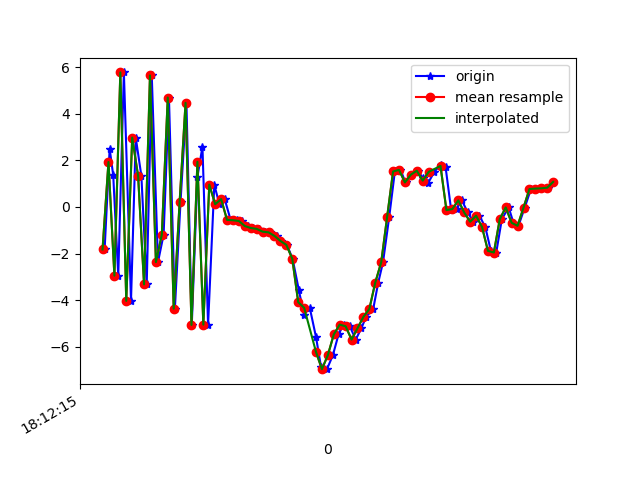

The data file committed next to this chart (first rows):
1617819136067, 514779616450984, -1.8223932, -0.26667905, 5.022623
1617819136084, 514779635681754, 2.498, 0.7695, -6.905
1617819136096, 514779654912524, 1.358, 1.998, 9.241
1617819136113, 514779674143294, -2.945, 0.847, -7.376
1617819136132, 514779693374064, 5.77, 1.723, 4.513
1617819136156, 514779712604834, -4.028, -0.7197, 1.154
1617819136172, 514779731835604, 2.976, 0.9057, -5.405
1617819136191, 514779751066374, 1.328, 0.4157, 8.308
1617819136209, 514779770297144, -3.32, -0.3765, -6.414
1617819136226, 514779789527914, 5.641, 1.549, 1.383
1617819136247, 514779808758684, -2.365, -0.622, 5.375
1617819136266, 514779827989454, -1.184, 0.05828, -7.899
1617819136284, 514779847220224, 4.692, 1.175, 5.353
1617819136304, 514779866450994, -4.361, -0.5616, 2.209
1617819136323, 514779885681764, 0.2115, 0.5555, -7.549
1617819136343, 514779904912534, 4.466, 0.8934, 6.481
1617819136361, 514779924143304, -5.059, -1.083, 0.5167
1617819136380, 514779943374074, 1.29, 0.8548, -6.304
1617819136397, 514779962604844, 2.584, 0.8175, 7.494
1617819136416, 514779981835614, -5.047, -1.036, -0.8583
1617819136437, 514780001066384, 0.9562, 0.04557, -1.242
1617819136454, 514780020297154, 0.1167, 0.01685, 0.302
1617819136472, 514780039527924, 0.3371, 0.2376, 0.07008
1617819136492, 514780058758694, -0.5558, 0.08787, 0.003969
1617819136512, 514780077989464, -0.569, -0.0962, -0.05188
1617819136532, 514780097220234, -0.6017, -0.1218, 0.00164
1617819136549, 514780116451004, -0.8187, 0.001854, 0.08891
1617819136569, 514780135681774, -0.9023, 0.09225, -0.0584
1617819136588, 514780154912544, -0.9408, -0.03208, -0.0209
1617819136607, 514780174143314, -1.06, -0.07906, 0.272
1617819136626, 514780193374084, -1.088, -0.04376, 0.7478
1617819136647, 514780212604854, -1.242, 0.293, 0.9254
1617819136662, 514780231835624, -1.457, 0.9229, 1.318
1617819136682, 514780251066394, -1.627, 1.964, 2.598
1617819136701, 514780270297164, -2.221, 4.217, 3.534
1617819136722, 514780289527934, -3.554, 6.502, 2.669
1617819136739, 514780308758704, -4.613, 7.658, 6.667
1617819136759, 514780327989474, -4.324, 7.418, 11.34
1617819136780, 514780347220244, -5.577, 6.489, 11.36
1617819136797, 514780366451014, -6.857, 4.438, 9.871
1617819136817, 514780385681784, -6.957, 3.037, 8.181
1617819136837, 514780404912554, -6.355, 1.327, 6.468
1617819136856, 514780424143324, -5.47, -1.019, 6.368
1617819136873, 514780443374094, -5.045, -2.885, 2.612
1617819136894, 514780462604864, -5.118, -3.218, -2.429
1617819136914, 514780481835634, -5.686, -0.7303, -6.095
1617819136933, 514780501066404, -5.204, 2.166, -8.079
1617819136949, 514780520297174, -4.712, 2.594, -10.61
1617819136973, 514780539527944, -4.374, 1.457, -11.48
1617819136990, 514780558758714, -3.241, 1.741, -11.22
1617819137006, 514780577989484, -2.373, 4.314, -11.29
1617819137027, 514780597220254, -0.4255, 5.428, -10.4
1617819137046, 514780616451024, 1.521, 5.516, -9.312
1617819137065, 514780635681794, 1.59, 5.471, -8.254
1617819137082, 514780654912564, 1.052, 4.934, -6.915
1617819137101, 514780674143334, 1.385, 3.674, -5.229
1617819137123, 514780693374104, 1.553, 2.554, -3.898
1617819137141, 514780712604874, 1.236, 1.527, -3.047
1617819137158, 514780731835644, 1.022, 1.062, -2.035
1617819137179, 514780751066414, 1.503, 1.372, -1.972
1617819137200, 514780770297184, 1.803, 2.016, -2.559
... 20 more rows
